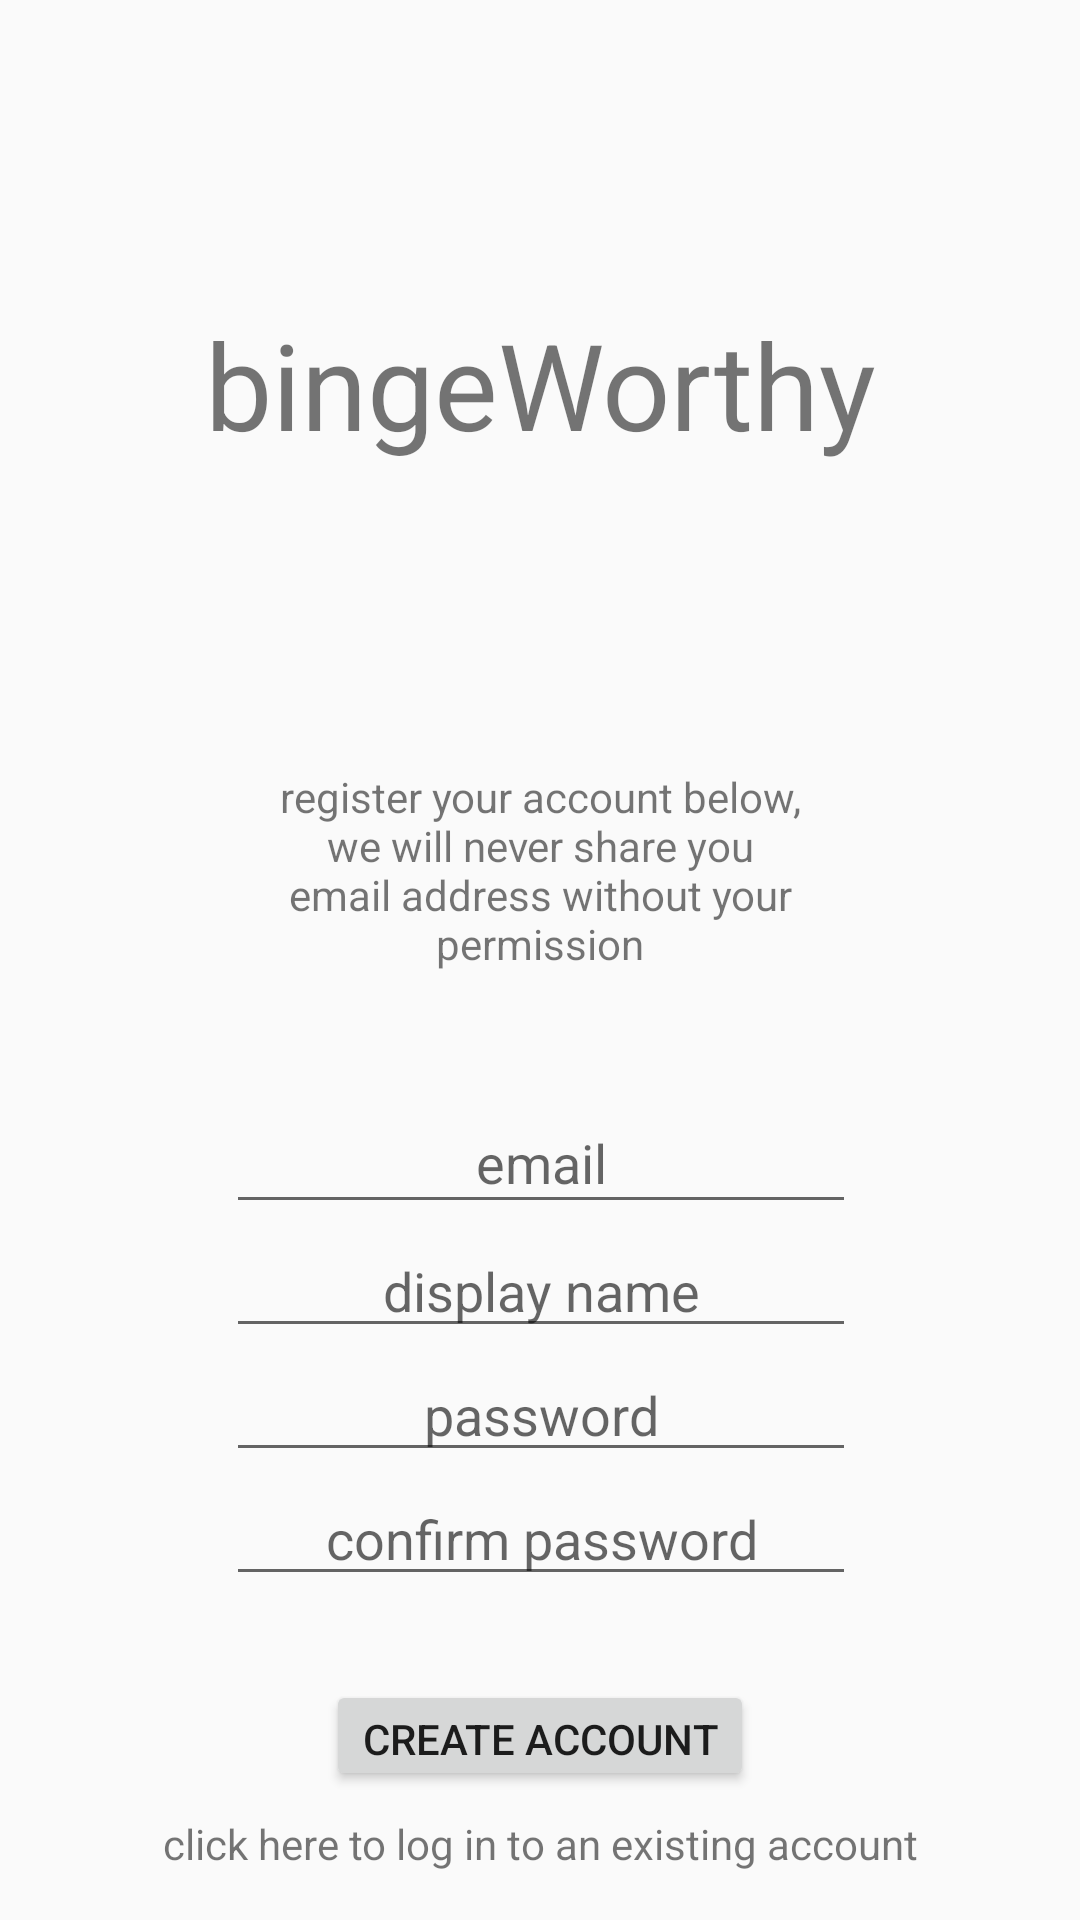

Produce the Android XML layout that renders to this screen, including the resource entries it uses.
<!-- AndroidManifest.xml: activity theme noActionBarTheme -->
<!-- res/layout/activity_create_account.xml -->
<?xml version="1.0" encoding="utf-8"?>
<android.support.constraint.ConstraintLayout xmlns:android="http://schemas.android.com/apk/res/android"
    xmlns:app="http://schemas.android.com/apk/res-auto"
    xmlns:tools="http://schemas.android.com/tools"
    android:layout_width="match_parent"
    android:layout_height="match_parent"
    tools:context=".ui.CreateAccountActivity">

    <TextView
        android:id="@+id/createAccountAppName"
        android:layout_width="wrap_content"
        android:layout_height="wrap_content"
        android:layout_marginBottom="8dp"
        android:layout_marginEnd="8dp"
        android:layout_marginLeft="8dp"
        android:layout_marginRight="8dp"
        android:layout_marginStart="8dp"
        android:layout_marginTop="8dp"
        android:text="@string/Welcome"
        android:textAlignment="center"
        android:textSize="40sp"
        app:layout_constraintBottom_toTopOf="@+id/createAccountMessage"
        app:layout_constraintEnd_toEndOf="parent"
        app:layout_constraintStart_toStartOf="parent"
        app:layout_constraintTop_toTopOf="parent" />

    <TextView
        android:id="@+id/createAccountMessage"
        android:layout_width="200dp"
        android:layout_height="wrap_content"
        android:layout_marginBottom="40dp"
        android:layout_marginEnd="8dp"
        android:layout_marginLeft="8dp"
        android:layout_marginRight="8dp"
        android:layout_marginStart="8dp"
        android:text="@string/createAccount"
        android:textAlignment="center"
        app:layout_constraintBottom_toTopOf="@+id/createAccountEmailEditText"
        app:layout_constraintEnd_toEndOf="parent"
        app:layout_constraintStart_toStartOf="parent" />

    <EditText
        android:id="@+id/createAccountEmailEditText"
        android:layout_width="wrap_content"
        android:layout_height="44dp"
        android:layout_marginEnd="8dp"
        android:layout_marginLeft="8dp"
        android:layout_marginRight="8dp"
        android:layout_marginStart="8dp"
        android:ems="10"
        android:hint="email"
        android:inputType="textEmailAddress"
        android:textAlignment="center"
        app:layout_constraintBottom_toTopOf="@+id/createAccountNameEditText"
        app:layout_constraintEnd_toEndOf="parent"
        app:layout_constraintHorizontal_bias="0.503"
        app:layout_constraintStart_toStartOf="parent" />

    <EditText
        android:id="@+id/createAccountPasswordEditText"
        android:layout_width="wrap_content"
        android:layout_height="wrap_content"
        android:layout_marginEnd="8dp"
        android:layout_marginLeft="8dp"
        android:layout_marginRight="8dp"
        android:layout_marginStart="8dp"
        android:ems="10"
        android:hint="password"
        android:inputType="textPassword"
        android:textAlignment="center"
        app:layout_constraintBottom_toTopOf="@+id/createAccountConfirmPasswordEditText"
        app:layout_constraintEnd_toEndOf="parent"
        app:layout_constraintHorizontal_bias="0.503"
        app:layout_constraintStart_toStartOf="parent" />

    <EditText
        android:id="@+id/createAccountConfirmPasswordEditText"
        android:layout_width="wrap_content"
        android:layout_height="wrap_content"
        android:layout_marginBottom="28dp"
        android:layout_marginEnd="8dp"
        android:layout_marginLeft="8dp"
        android:layout_marginRight="8dp"
        android:layout_marginStart="8dp"
        android:ems="10"
        android:hint="confirm password"
        android:inputType="textPassword"
        android:textAlignment="center"
        app:layout_constraintBottom_toTopOf="@+id/createAccountButton"
        app:layout_constraintEnd_toEndOf="parent"
        app:layout_constraintHorizontal_bias="0.503"
        app:layout_constraintStart_toStartOf="parent" />

    <Button
        android:id="@+id/createAccountButton"
        android:layout_width="wrap_content"
        android:layout_height="37dp"
        android:layout_marginBottom="8dp"
        android:layout_marginEnd="8dp"
        android:layout_marginLeft="8dp"
        android:layout_marginRight="8dp"
        android:layout_marginStart="8dp"
        android:text="create account"
        android:textAlignment="center"
        app:layout_constraintBottom_toTopOf="@+id/logInTextView"
        app:layout_constraintEnd_toEndOf="parent"
        app:layout_constraintStart_toStartOf="parent" />

    <TextView
        android:id="@+id/logInTextView"
        android:layout_width="wrap_content"
        android:layout_height="wrap_content"
        android:layout_marginBottom="16dp"
        android:layout_marginEnd="8dp"
        android:layout_marginLeft="8dp"
        android:layout_marginRight="8dp"
        android:layout_marginStart="8dp"
        android:text="click here to log in to an existing account"
        app:layout_constraintBottom_toBottomOf="parent"
        app:layout_constraintEnd_toEndOf="parent"
        app:layout_constraintStart_toStartOf="parent"
        android:textAlignment="center"/>

    <EditText
        android:id="@+id/createAccountNameEditText"
        android:layout_width="wrap_content"
        android:layout_height="wrap_content"
        android:layout_marginEnd="8dp"
        android:layout_marginLeft="8dp"
        android:layout_marginRight="8dp"
        android:layout_marginStart="8dp"
        android:ems="10"
        android:hint="display name"
        android:inputType="textPersonName"
        android:textAlignment="center"
        app:layout_constraintBottom_toTopOf="@+id/createAccountPasswordEditText"
        app:layout_constraintEnd_toEndOf="parent"
        app:layout_constraintHorizontal_bias="0.503"
        app:layout_constraintStart_toStartOf="parent" />




</android.support.constraint.ConstraintLayout>
<!-- resources referenced by this layout -->
<resources>
  <string name="Welcome">bingeWorthy</string>
  <string name="createAccount">register your account below, we will never share you email address without your permission</string>
  <style name="noActionBarTheme" parent="Theme.AppCompat.Light.NoActionBar">
  
      </style>
</resources>
